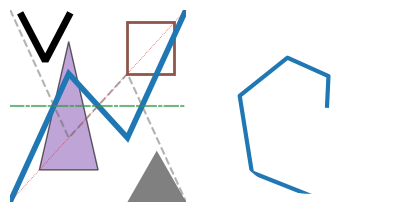

The script that saved this image:
# Written by calculate-plot 0.1.0: this script draws the same figure with Matplotlib 3.11.2.
import locale

import matplotlib.pyplot as plt

# Text is shaped for the language of the locale: this is the one the figure was made with.
try:
    locale.setlocale(locale.LC_CTYPE, "C.UTF-8")
except locale.Error:
    locale.setlocale(locale.LC_CTYPE, "C")

fig = plt.figure(figsize=(5.0, 2.5))
ax = fig.add_subplot(1, 2, 1)
pax = fig.add_subplot(1, 2, 2, projection='polar')
ax.plot([0, 1, 2, 3], [0, 2, 1, 3], linewidth=4, solid_capstyle='round', solid_joinstyle='miter')
ax.plot([0, 1, 2, 3], [3, 1, 2, 0], linestyle='--', color='0.4', alpha=0.5)
ax.plot([0, 3], [1.5, 1.5], linestyle='-.', color=[0.2, 0.6, 0.3, 0.7], dash_capstyle='projecting')
ax.plot([-1, 4], [-1, 4], linestyle=':', color='C3', linewidth=0.5)
ax.fill([0.5, 1.5, 1.0], [0.5, 0.5, 2.5], facecolor='C4', edgecolor='k', alpha=0.6)
ax.fill([2.0, 2.8, 2.8, 2.0], [2.0, 2.0, 2.8, 2.8], fill=False, edgecolor='C5', linewidth=2)
ax.fill([2.0, 3.0, 2.5], [0.0, 0.0, 0.8], facecolor=[0.5, 0.5, 0.5], linewidth=0)
ax.plot([0.2, 0.6, 1.0], [2.9, 2.2, 2.9], linewidth=5, solid_joinstyle='bevel', color='0')
ax.set_xlim(0, 3)
ax.set_ylim(0, 3)
ax.axis('off')
pax.plot([0, 1, 2, 3, 4, 5, 6], [1, 2, 3, 4, 5, 6, 7], color='C0', linewidth=3)
pax.set_rmax(5)
pax.axis('off')

if __name__ == "__main__":
    plt.show()
